Run: headless pygame with SDL's dummy video driver; simulated clock (each Clock.tick advances the game by its frame time, no real sleeping); random seed 0; keys injected as events and as key.get_pressed() state; no mouse input.
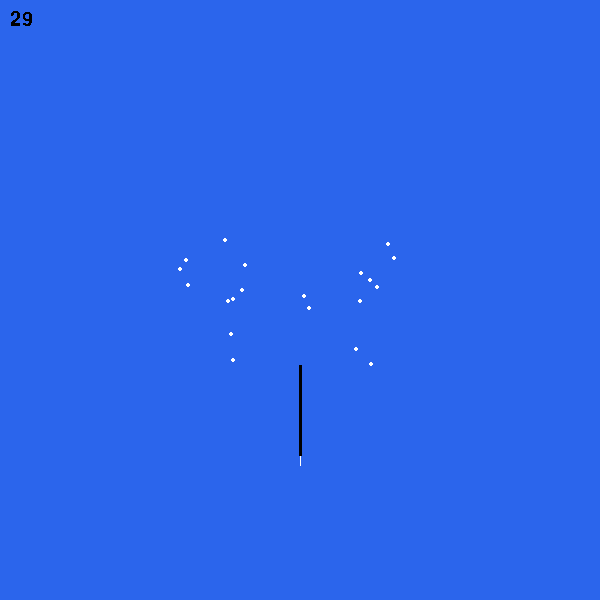
Frame 1 of 4 · flips 1–60 · no input
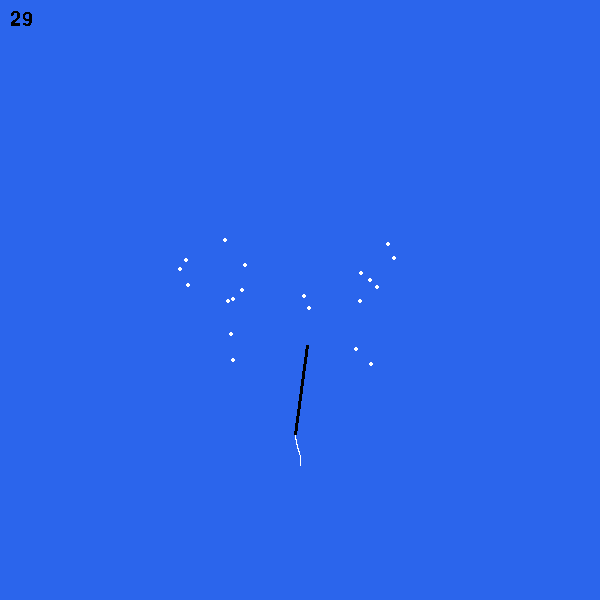
Frame 2 of 4 · flips 61–180 · tapped SPACE, RETURN · held RIGHT (→), D
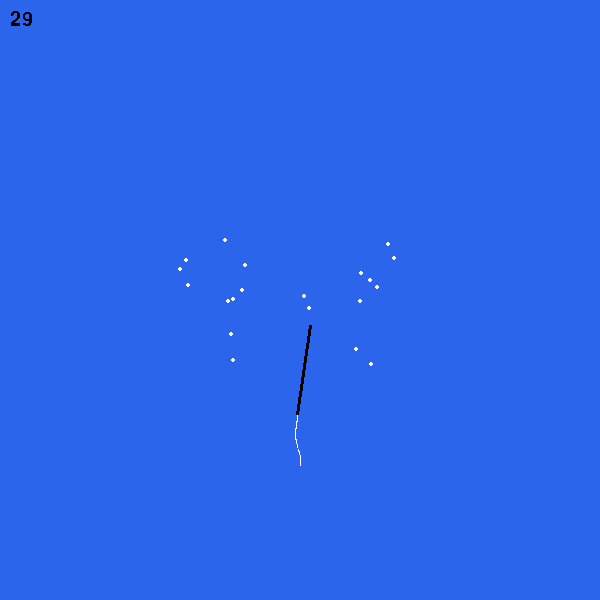
Frame 3 of 4 · flips 181–300 · held DOWN (↓), S
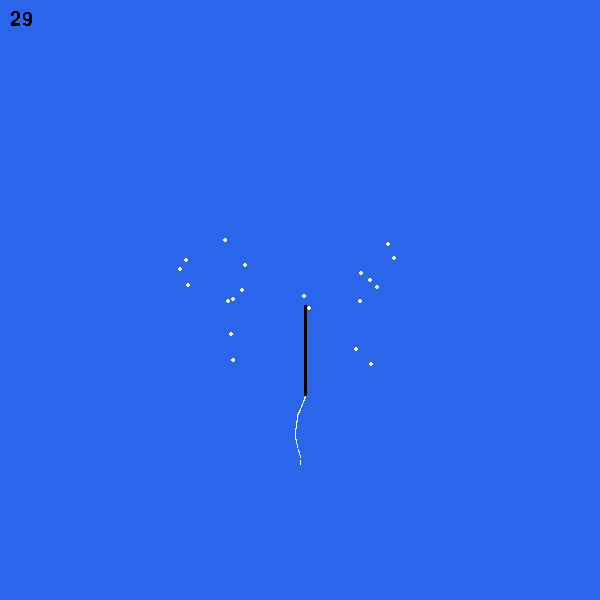
Frame 4 of 4 · flips 301–420 · held LEFT (←), A, UP (↑), W

The pygame program that drew these frames:

import pygame
import math
import random
import time

FPS = 30

"""
 TODO

"""
RESOLUTION = (600, 600)
SCALE = 3  # 1 pixel == SCALE meters

TORPEDO_COUNT = 20
TORPEDO_SPEED = 25  # 5 ms/ == 10 knots
TORPEDO_INSTABILITY = 3.5
TORPEDO_DROP_TIME = 30

SHIP_LEN = 270
SHIP_SPEED_MS = 15  # 5 ms/ == 10 knots
SHIP_TURN_RATE_DG = 2
print(f'tactical diameter = {round(SHIP_SPEED_MS*(360/SHIP_TURN_RATE_DG)/math.pi)} m')
HITBOX_W = 30

WHITE = (255,255,255)
BLACK = (0,0,0)
BLUE = (43,101,236)

pygame.init()
window = pygame.display.set_mode(RESOLUTION)
clock = pygame.time.Clock()
pygame.font.init()
my_font = pygame.font.SysFont('Comic Sans MS', 30)

class Vessel():
    def __init__(self, x, y, direction, length, speed_ms, wake_decay):
        self.speed_ms = float(speed_ms)
        self.direction = float(direction)
        self.x = float(x)
        self.y = float(y)
        self.length = float(length)
        self.wake_decay = float(wake_decay)
        self.wake = set([])

    def step(self):
        a = self.direction / 180 * math.pi
        x2 = self.x - math.cos(a) * self.length / 2
        y2 = self.y - math.sin(a) * self.length / 2
        self.wake.add((x2, y2))
        self.wake = set([(x, y) for x, y in self.wake if random.random() > self.wake_decay])
        self.x = self.x + math.cos(a) * self.speed_ms / FPS
        self.y = self.y + math.sin(a) * self.speed_ms / FPS

    def draw(self):
        a = self.direction / 180 * math.pi
        x1 = self.x + math.cos(a) * self.length / 2
        x2 = self.x - math.cos(a) * self.length / 2
        y1 = self.y + math.sin(a) * self.length / 2
        y2 = self.y - math.sin(a) * self.length / 2
        for x, y in self.wake:
            window.set_at((int(x/SCALE), int(y/SCALE)), WHITE)
        pygame.draw.line(window, BLACK, (int(x1 / SCALE), int(y1 / SCALE)), (int(x2 / SCALE), int(y2 / SCALE)), width=3)


ship = Vessel(RESOLUTION[0]/2*SCALE, RESOLUTION[1]*0.7*SCALE, 270, SHIP_LEN, SHIP_SPEED_MS, 0.1 / FPS)

torpedoes = []
for i in range(TORPEDO_COUNT):
    a = random.random() * 2 * math.pi
    d = random.random() * 400 / 2
    x = math.cos(a) * d + (1 if i % 2 == 0 else -1) * 200
    y = math.sin(a) * d
    x0 = RESOLUTION[0] / 2 * SCALE
    y0 = RESOLUTION[1] / 2 * SCALE
    t = Vessel(x0 + x, y0 + y, 360 * random.random(), 5, TORPEDO_SPEED, 0.1 / FPS)#0.7 / FPS)
    torpedoes.append(t)

start_time = time.time()
hits = 0

run = True
while run:
    clock.tick(FPS)

    torpedoes_dropped = (time.time() - start_time) > TORPEDO_DROP_TIME

    for event in pygame.event.get():
        if event.type == pygame.QUIT:
            run = False

    keys = pygame.key.get_pressed()
    if keys[pygame.K_LEFT]:
        ship.direction -= SHIP_TURN_RATE_DG / FPS
    if keys[pygame.K_RIGHT]:
        ship.direction += SHIP_TURN_RATE_DG / FPS
    if keys[pygame.K_ESCAPE]:
        run = False

    ship.step()
    if torpedoes_dropped:
        new_torpedoes = []
        for t in torpedoes:
            t.direction += (random.random() - 0.5) * TORPEDO_INSTABILITY / math.sqrt(TORPEDO_SPEED / FPS)
            #if random.random() < 0.15 / FPS:
            #    t.direction = 360 * random.random()
            t.step()
            x_ = t.x - ship.x
            y_ = t.y - ship.y
            a = ship.direction / 180 * math.pi
            x = math.cos(a) * x_ + math.sin(a) * y_
            y = - math.sin(a) * x_ + math.cos(a) * y_
            if abs(x) < SHIP_LEN / 2 and abs(y) < HITBOX_W / 2:
                hits += 1
            else:
                new_torpedoes.append(t)
        torpedoes = new_torpedoes

    window.fill(BLUE)
    ship.draw()
    if torpedoes_dropped:
        for t in torpedoes:
            t.draw()
    else:
        for t in torpedoes:
            pygame.draw.circle(window, WHITE, (int(t.x / SCALE), int(t.y / SCALE)), 2)

    msg = f'Torpedo hits: {hits}' if torpedoes_dropped else str(int(TORPEDO_DROP_TIME + start_time - time.time()))
    text_surface = my_font.render(msg, False, (0, 0, 0))
    window.blit(text_surface, (10, 10))

    pygame.display.flip()

pygame.quit()
exit()
